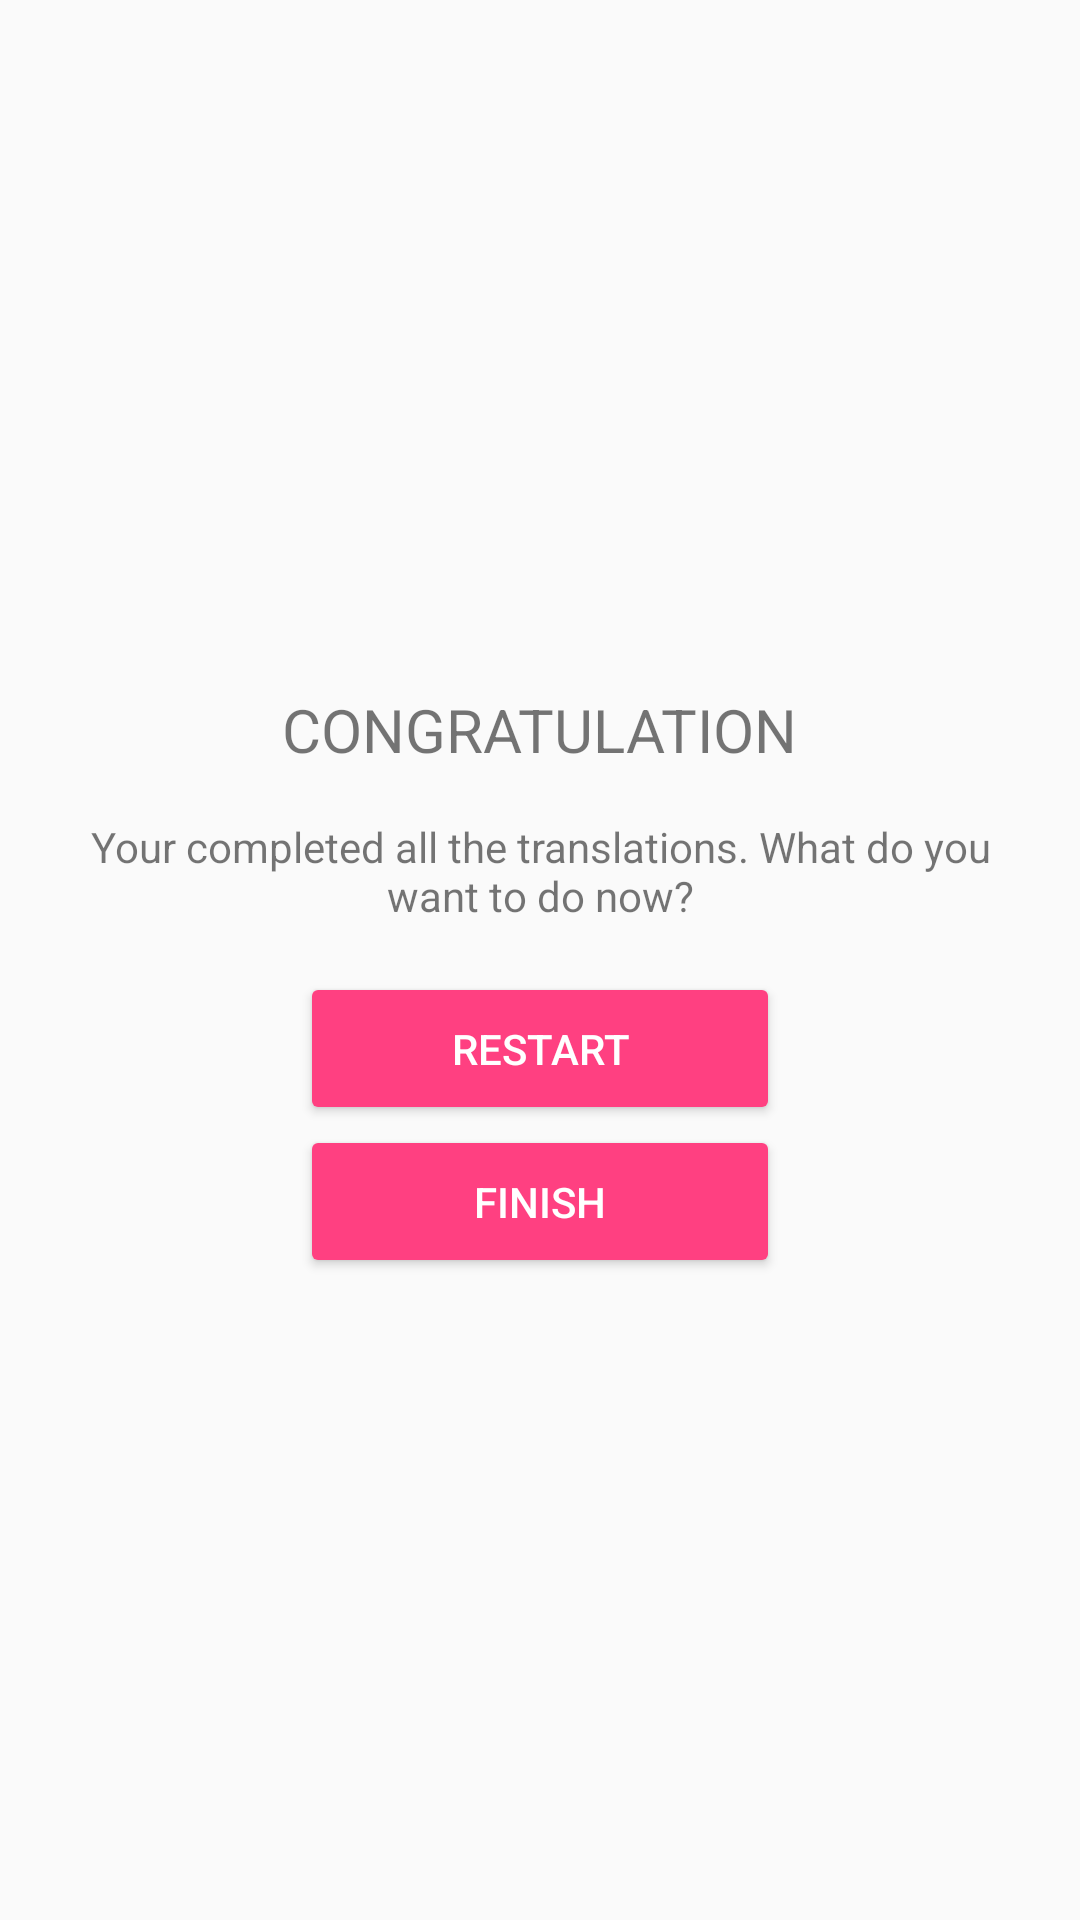

Here is an Android app screen rendered from its layout file. Give the layout XML and the strings, colors and styles it references.
<!-- AndroidManifest.xml: application theme AppTheme -->
<!-- res/layout/fragment_result.xml -->
<?xml version="1.0" encoding="utf-8"?>
<LinearLayout xmlns:android="http://schemas.android.com/apk/res/android"
    xmlns:tools="http://schemas.android.com/tools"
    android:layout_width="match_parent"
    android:layout_height="match_parent"
    android:orientation="vertical"
    android:layout_gravity="center"
    android:gravity="center"
    tools:ignore="contentDescription"
    tools:targetApi="lollipop">

    <TextView
        style="@style/TitleTextStyle"
        android:text="@string/result_title" />

    <TextView
        style="@style/DescriptionTextStyle"
        android:text="@string/result_description"
        android:layout_marginBottom="@dimen/two_grid_unit"/>

    <Button
        android:layout_width="@dimen/twenty_grid_unit"
        android:layout_height="wrap_content"
        android:paddingBottom="@dimen/two_grid_unit"
        android:paddingTop="@dimen/two_grid_unit"
        android:id="@+id/btn_restart"
        android:textColor="@drawable/flat_btn_text_color_selector"
        android:text="@string/btn_action_restart" />

    <Button
        android:layout_width="@dimen/twenty_grid_unit"
        android:layout_height="wrap_content"
        android:paddingBottom="@dimen/two_grid_unit"
        android:paddingTop="@dimen/two_grid_unit"
        android:id="@+id/btn_finish"
        android:textColor="@drawable/flat_btn_text_color_selector"
        android:text="@string/btn_action_finish" />
</LinearLayout>
<!-- resources referenced by this layout -->
<resources>
  <dimen name="twenty_grid_unit">160dp</dimen>
  <dimen name="two_grid_unit">16dp</dimen>
  <!-- drawable flat_btn_text_color_selector (drawable) -->
  <?xml version="1.0" encoding="utf-8"?>
  <selector xmlns:android="http://schemas.android.com/apk/res/android">
      <item android:state_enabled="false" android:color="@color/colorTextDisabled" />
      <item android:color="@android:color/white" />
  </selector>
  <string name="btn_action_finish">Finish</string>
  <string name="btn_action_restart">Restart</string>
  <string name="result_description">Your completed all the translations. What do you want to do now?</string>
  <string name="result_title">Congratulation</string>
  <style name="DescriptionTextStyle">
          <item name="android:layout_width">wrap_content</item>
          <item name="android:layout_height">wrap_content</item>
          <item name="android:layout_marginLeft">@dimen/two_grid_unit</item>
          <item name="android:layout_marginRight">@dimen/two_grid_unit</item>
          <item name="android:layout_gravity">center_horizontal</item>
          <item name="android:gravity">center_horizontal</item>
      </style>
  <style name="TitleTextStyle">
          <item name="android:layout_width">wrap_content</item>
          <item name="android:layout_height">wrap_content</item>
          <item name="android:layout_gravity">center_horizontal</item>
          <item name="android:textSize">@dimen/two_and_half_text_unit</item>
          <item name="android:textAllCaps">true</item>
          <item name="android:layout_marginTop">@dimen/two_grid_unit</item>
          <item name="android:layout_marginBottom">@dimen/two_grid_unit</item>
      </style>
  <style name="AppTheme" parent="Theme.AppCompat.Light.NoActionBar">
          
          <item name="colorPrimary">@color/colorPrimary</item>
          <item name="colorPrimaryDark">@color/colorPrimaryDark</item>
          <item name="colorAccent">@color/colorAccent</item>
          <item name="android:orientation">vertical</item>
          <item name="colorButtonNormal">@color/colorAccent</item>
      </style>
  <color name="colorTextDisabled">#80ffffff</color>
  <dimen name="two_and_half_text_unit">20sp</dimen>
  <color name="colorPrimary">#3f51B5</color>
  <color name="colorPrimaryDark">#303f9f</color>
  <color name="colorAccent">#ff4081</color>
</resources>
